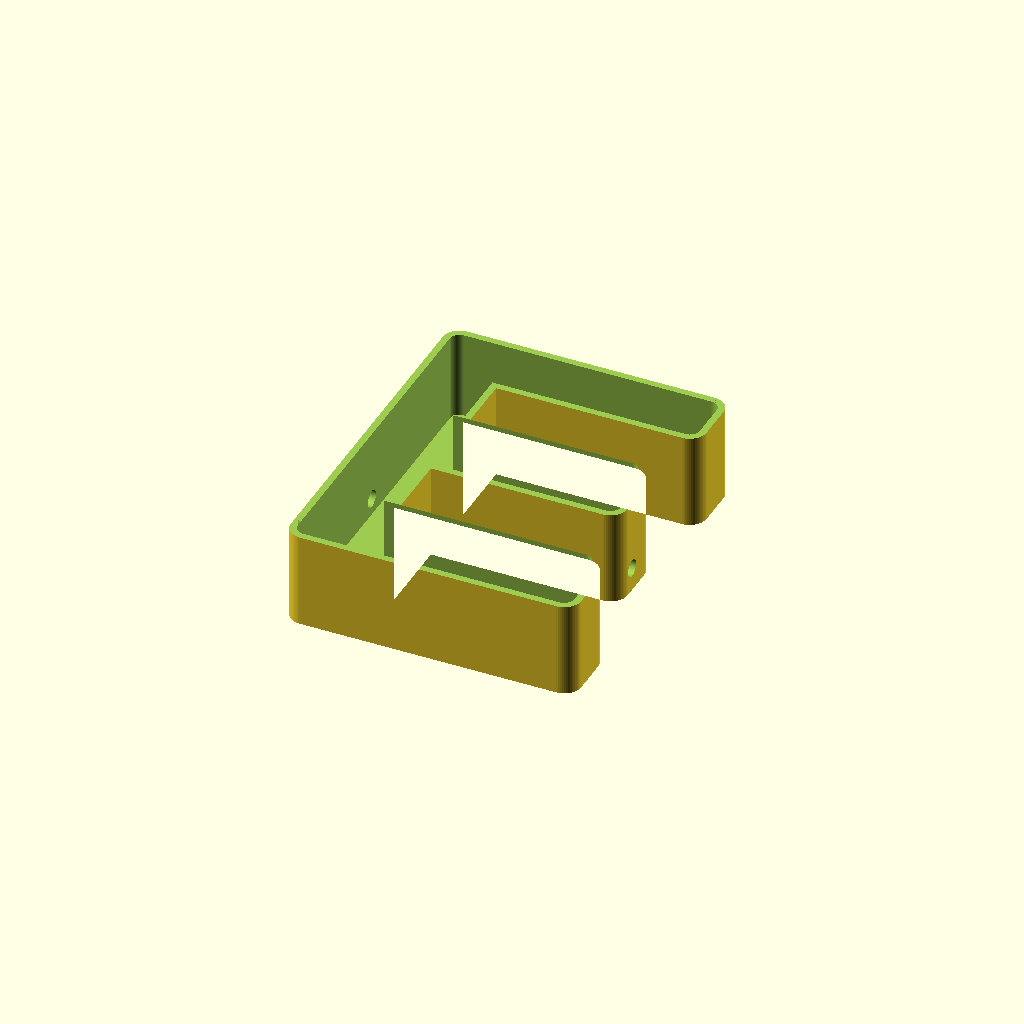
Cell 1 — every parameter at its default value.
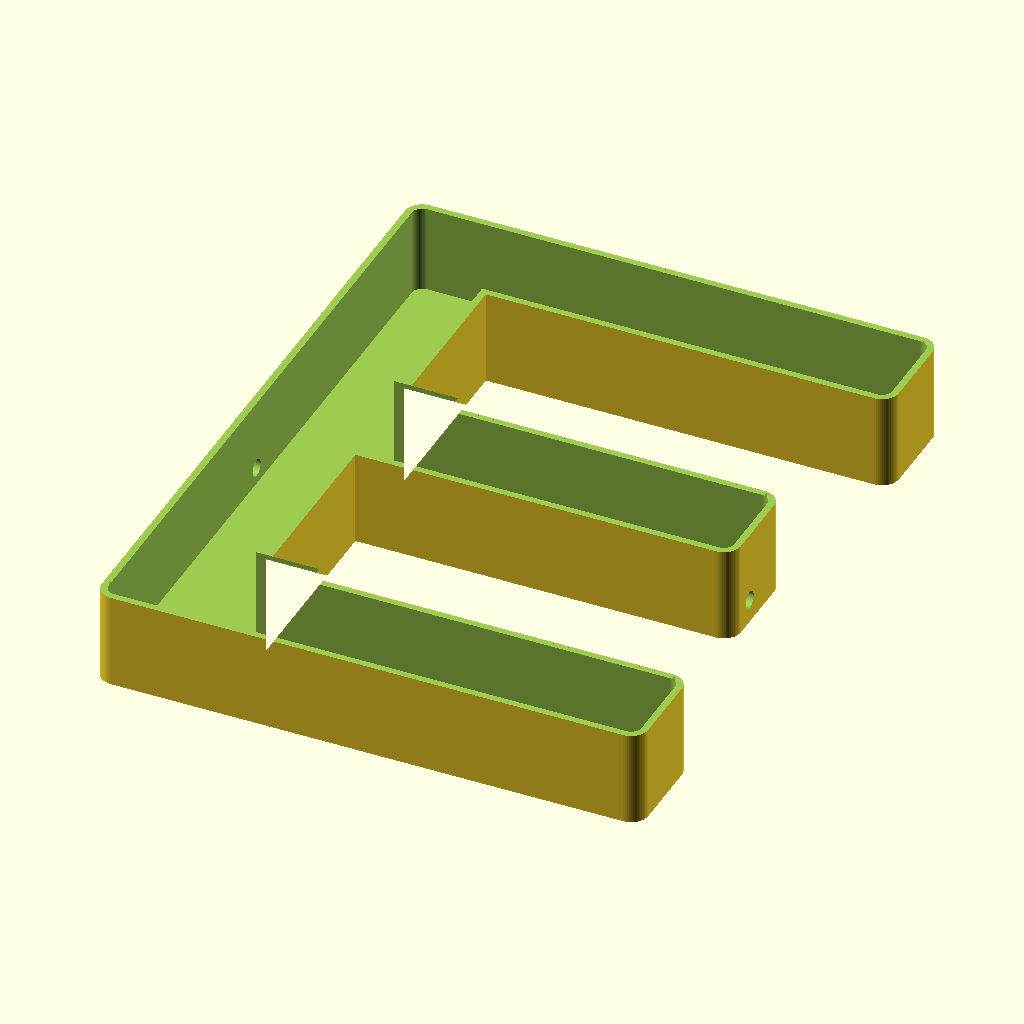
Cell 2 — Font_Size set to 200, the other parameters unchanged.
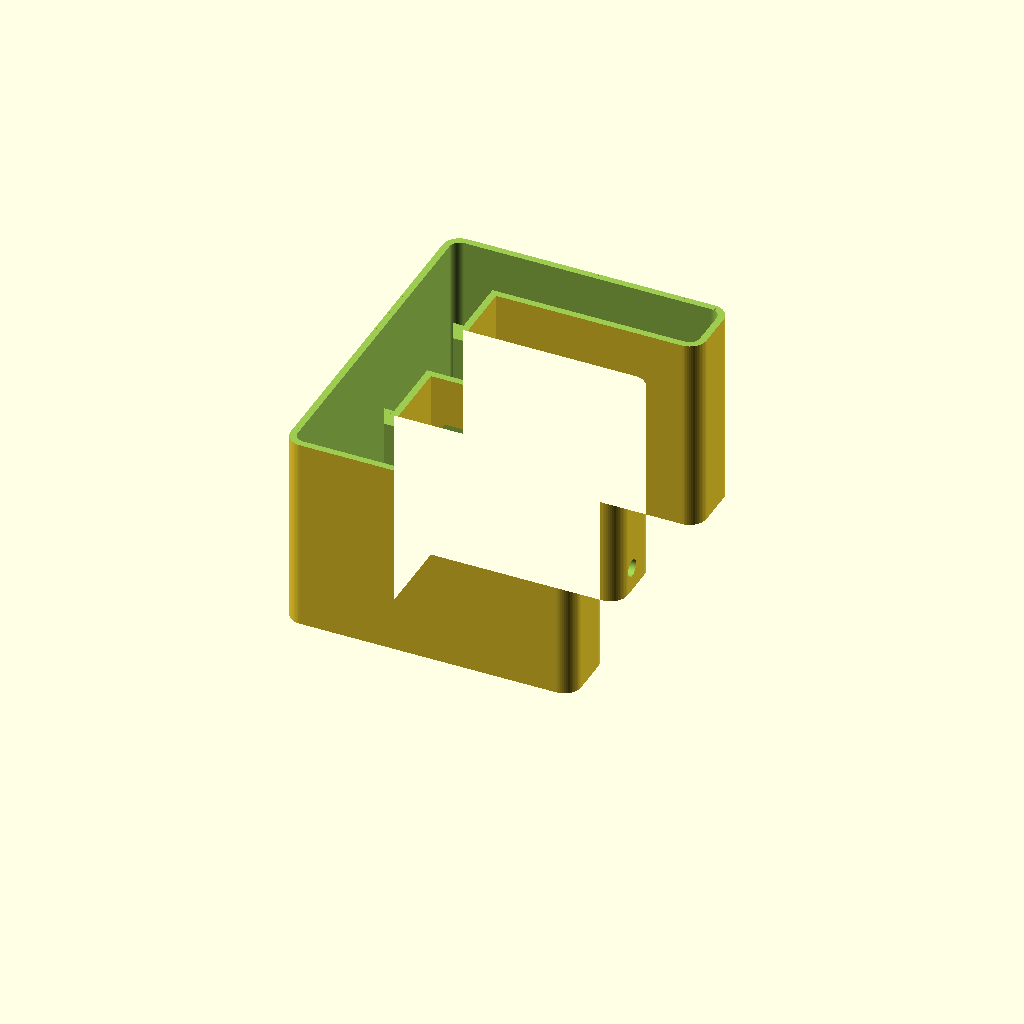
Cell 3 — Sign_Height set to 60, the other parameters unchanged.
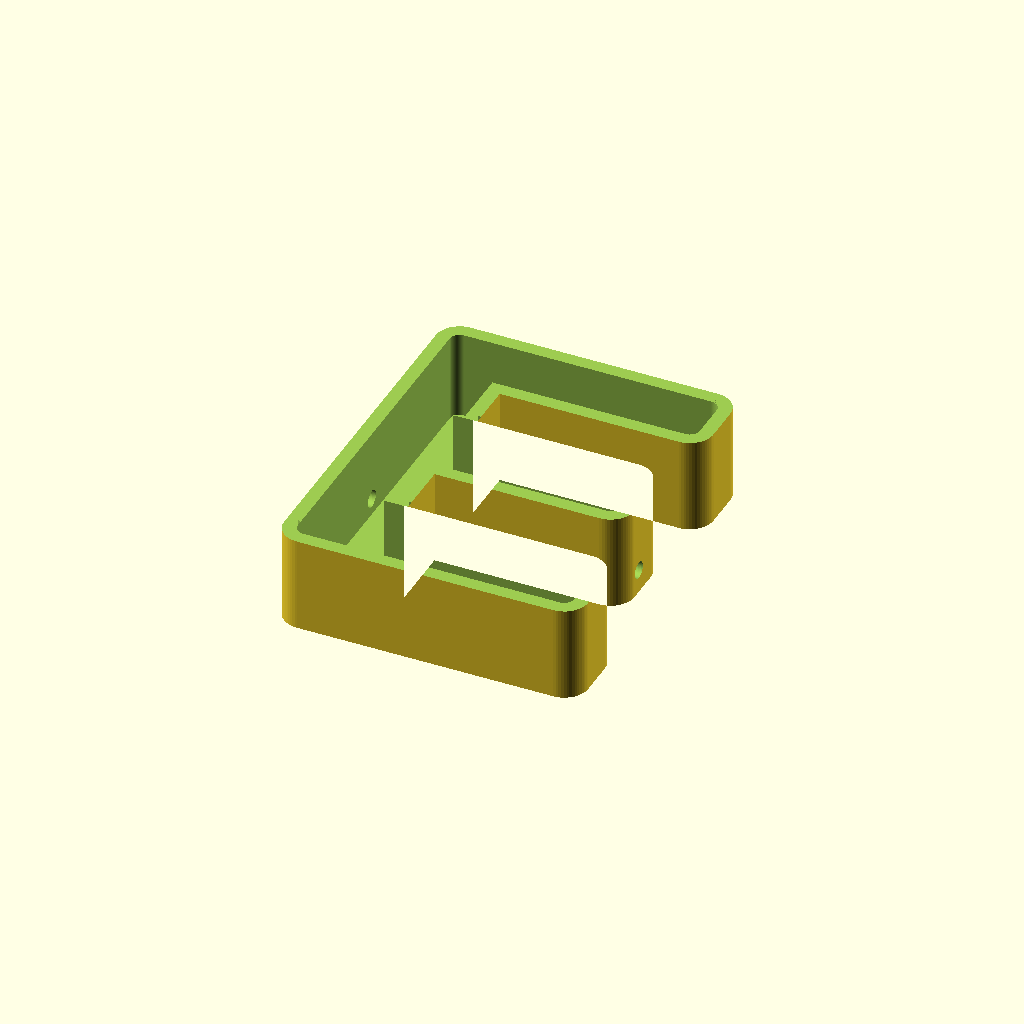
Cell 4: Wall_Thickness = 4 (everything else at default).
All cells are drawn from one camera (rotation 55°, 0°, 25°, orthographic, colour scheme Cornfield), so only the parameter changes between them.
OpenSCAD source file Alphabet_SCAD/Letter_E.scad:

// AUTOMATICALLY GENERATED FILE: Letter_E
// SIGN SCULPTOR ENGINE V2

Render_Mode = "Body"; // Set to "Lid" to export the cover
Letter = "E";
Font_Size = 100;
Font_Name = "Arial:style=Black";
Light_Type = "Silicone_Neon_6mm";

// -- Engineering Constants --
Sign_Height = 30.0;
Wall_Thickness = 2.0;
Base_Thickness = 2.0;
Lid_Tolerance = 0.15;
Hole_Height = 5.0;
Hole_Size = 5.0;

// -- Logic Engine --
CW = (Light_Type == "Silicone_Neon_6mm") ? 6.0 :
     (Light_Type == "Silicone_Neon_8mm") ? 8.0 :
     (Light_Type == "LED_Strip_10mm")    ? 10.5 :
     (Light_Type == "Individual_Pixels")  ? 14.0 : 6.0;

Lip_Overhang = (Light_Type == "Silicone_Neon_6mm" || Light_Type == "Silicone_Neon_8mm") ? 0.4 : 0.0;

$fn = 60;

module letter_shape() {
    text(text=Letter, size=Font_Size, font=Font_Name, halign="center", valign="center");
}

module body_geometry() {
    difference() {
        // 1. Positive Block
        linear_extrude(Sign_Height)
            offset(r = CW/2 + Wall_Thickness)
            letter_shape();

        // 2. Light Channel
        translate([0,0, Base_Thickness])
            linear_extrude(Sign_Height + 1)
            offset(r = CW/2)
            letter_shape();

        // 3. Friction Lip
        if (Lip_Overhang > 0) {
            translate([0,0, Sign_Height - 2.0])
                linear_extrude(3.0)
                difference() {
                    offset(r = CW/2 + 5) letter_shape();
                    offset(r = CW/2 - Lip_Overhang) letter_shape();
                }
        }
        
        // 4. Lid Shelf
        translate([0,0, Sign_Height - 2.0])
            linear_extrude(3.0)
            offset(r = CW/2 + 1.5)
            letter_shape();

        // 5. WIRE CHANNELS (Dynamic Side Holes)
        // Left Hole
        translate([-Font_Size/1.8, 0, Hole_Height + Base_Thickness])
            rotate([0, 90, 0])
            cylinder(h = Font_Size, r = Hole_Size/2);
            
        // Right Hole
        translate([Font_Size/1.8, 0, Hole_Height + Base_Thickness])
            rotate([0, -90, 0])
            cylinder(h = Font_Size, r = Hole_Size/2);
    }
}

module lid_geometry() {
    color("White")
        linear_extrude(2.0)
        offset(r = (CW/2 + 1.5) - Lid_Tolerance)
        letter_shape();
}

// Render Controller
if (Render_Mode == "Body") {
    body_geometry();
} else if (Render_Mode == "Lid") {
    lid_geometry();
}
Customizer parameters (derived from the source; name, type, default, range or options):
Render_Mode: string, default "Body"
Letter: string, default "E"
Font_Size: number, default 100
Font_Name: string, default "Arial:style=Black"
Light_Type: string, default "Silicone_Neon_6mm"
Sign_Height: number, default 30
Wall_Thickness: number, default 2
Base_Thickness: number, default 2
Lid_Tolerance: number, default 0.15
Hole_Height: number, default 5
Hole_Size: number, default 5
